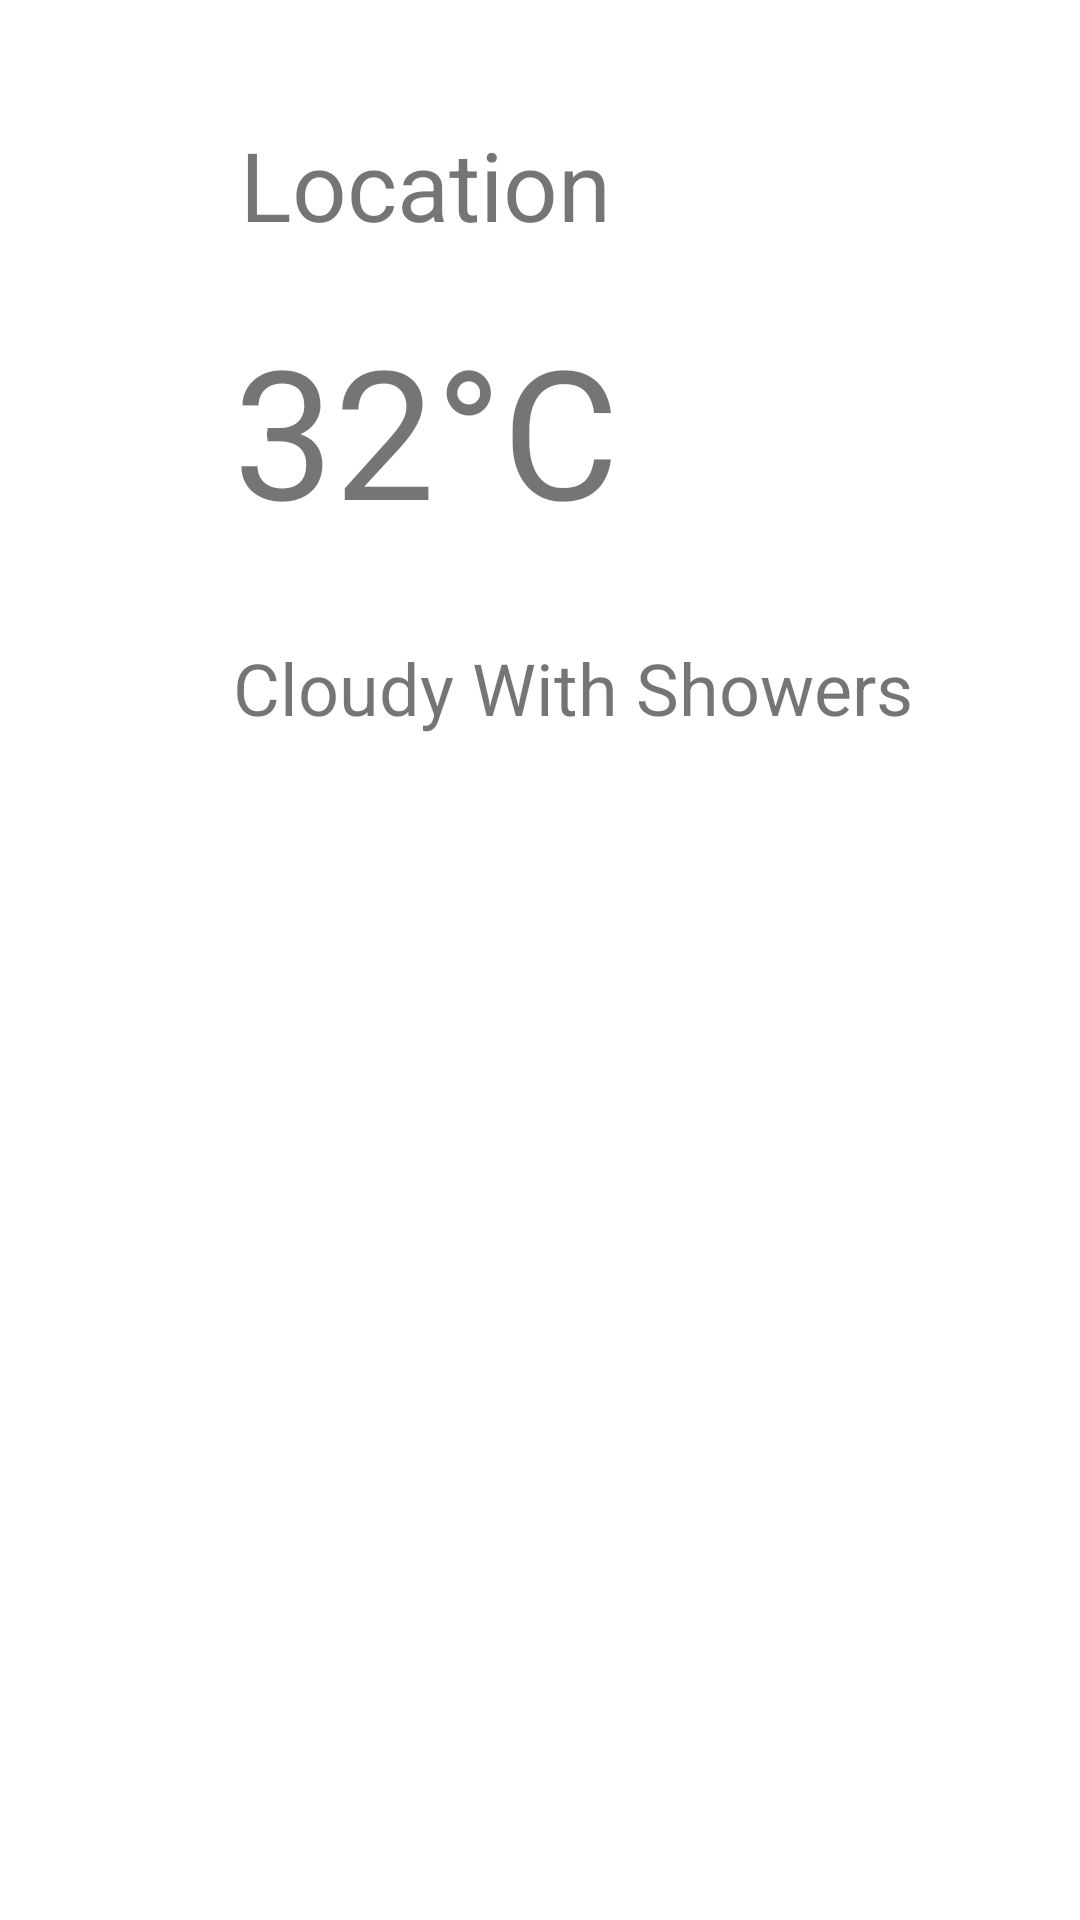

Here is an Android app screen rendered from its layout file. Give the layout XML and the strings, colors and styles it references.
<!-- AndroidManifest.xml: application theme Theme.WeatherApp -->
<!-- res/layout/fragment_main_view.xml -->
<?xml version="1.0" encoding="utf-8"?>
<androidx.constraintlayout.widget.ConstraintLayout xmlns:android="http://schemas.android.com/apk/res/android"
    xmlns:app="http://schemas.android.com/apk/res-auto"
    xmlns:tools="http://schemas.android.com/tools"
    android:layout_width="match_parent"
    android:layout_height="match_parent"
    tools:context=".ui.fragments.MainFragment">

    <ImageView
        android:layout_width="40dp"
        android:layout_height="40dp"
        android:layout_marginEnd="8dp"
        android:src="@drawable/icon_folder"
        app:layout_constraintEnd_toStartOf="@+id/main_location_text"
        app:layout_constraintTop_toTopOf="@+id/main_location_text" />

    <TextView
        android:id="@+id/main_location_text"
        android:layout_width="wrap_content"
        android:layout_height="wrap_content"
        android:layout_marginStart="80dp"
        android:layout_marginTop="40dp"

        android:text="Location"
        android:textSize="32sp"
        app:layout_constraintStart_toStartOf="parent"
        app:layout_constraintTop_toTopOf="parent" />

    <TextView
        android:id="@+id/temperature_one_day_text"
        android:layout_width="wrap_content"
        android:layout_height="wrap_content"
        android:text="32°C"
        android:textSize="60sp"
        android:layout_marginTop="20dp"
        app:layout_constraintEnd_toEndOf="@+id/main_location_text"
        app:layout_constraintStart_toStartOf="@+id/main_location_text"
        app:layout_constraintTop_toBottomOf="@+id/main_location_text" />

    <TextView
        android:id="@+id/main_conditions_text"
        android:layout_width="wrap_content"
        android:layout_height="wrap_content"
        android:text="Cloudy With Showers"
        android:textSize="24sp"
        android:layout_marginTop="30dp"
        app:layout_constraintStart_toStartOf="@+id/temperature_one_day_text"
        app:layout_constraintTop_toBottomOf="@+id/temperature_one_day_text" />





</androidx.constraintlayout.widget.ConstraintLayout>
<!-- resources referenced by this layout -->
<resources>
  <style name="Theme.WeatherApp" parent="Theme.MaterialComponents.DayNight.DarkActionBar">
          
          <item name="colorPrimary">@color/purple_500</item>
          <item name="colorPrimaryVariant">@color/purple_700</item>
          <item name="colorOnPrimary">@color/white</item>
          
          <item name="colorSecondary">@color/teal_200</item>
          <item name="colorSecondaryVariant">@color/teal_700</item>
          <item name="colorOnSecondary">@color/black</item>
          
          <item name="android:statusBarColor">?attr/colorPrimaryVariant</item>
          
      </style>
  <color name="purple_500">#FF6200EE</color>
  <color name="purple_700">#FF3700B3</color>
  <color name="white">#FFFFFFFF</color>
  <color name="teal_200">#FF03DAC5</color>
  <color name="teal_700">#FF018786</color>
  <color name="black">#FF000000</color>
</resources>
